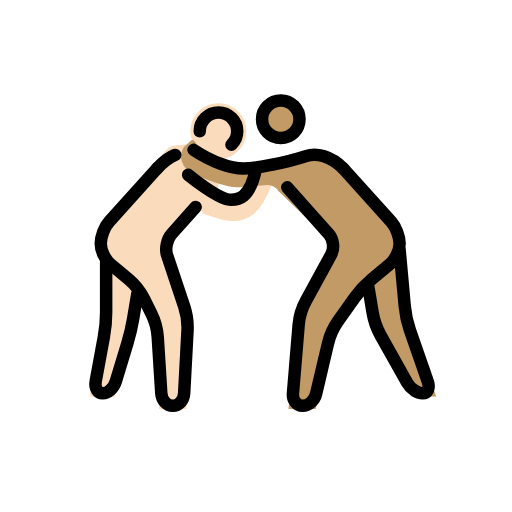
t = 0.00 s
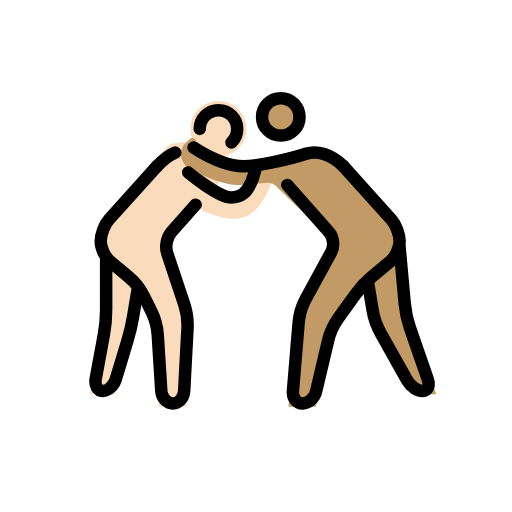
t = 0.48 s
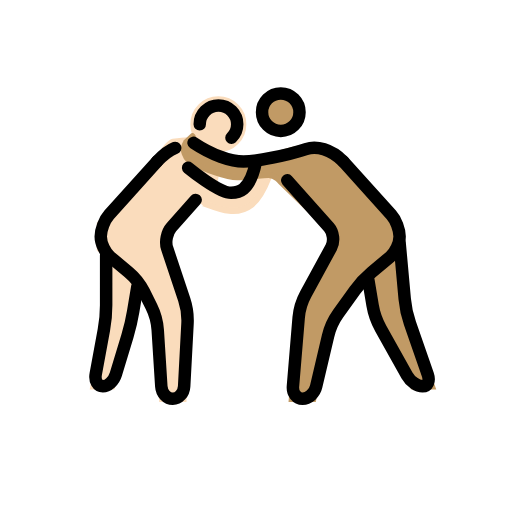
t = 1.43 s
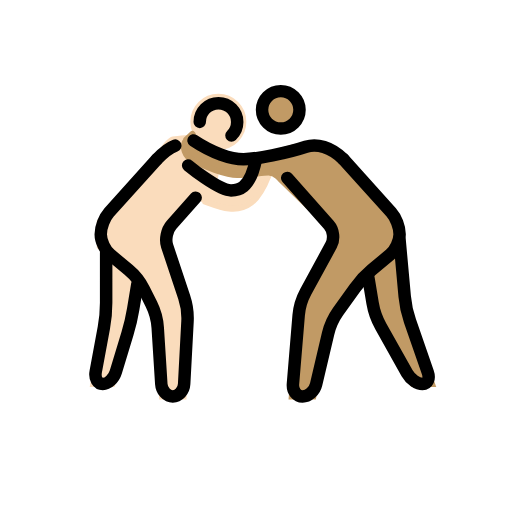
t = 1.90 s
t = 2.38 s: frame unchanged from t = 1.43 s, image omitted
t = 3.33 s: frame unchanged from t = 0.48 s, image omitted

The animated SVG that drew these frames (rendered in a browser with its animation timeline set to each time). Animation: 1 SMIL element (animateTransform=1); one cycle of 3.80 s, repeats indefinitely.

<?xml version='1.0' encoding='utf-8'?>
<svg xmlns="http://www.w3.org/2000/svg" id="emoji" viewBox="-5 -5 82 82" width="200" height="200" role="img">
  <title>OpenMoji: men wrestling: light skin tone, medium skin tone</title><g><g id="color" />
  <g id="skin">
    <g id="skin-a">
      <circle cx="29.9688" cy="16.0156" r="3.9843" fill="#fadcbc" stroke="#fadcbc" />
      <path fill="#fadcbc" stroke="#fadcbc" d="M26.334,28.1523L21.1357,34l4,12l-0.75,14h-3.4238l-0.8262-13l-3.0673-6L11,36v-4l9.0684-10 c0,0,1.8613-3.0283,2.6474-3.1455c1.5625-0.2334,3.2774-0.4585,4.6944,0.1455c0.8212,0.3496,2.2334,2.5366,2.164,4.8545 c-0.0185,0.6309-0.1816,1.2593-0.4521,1.8779c-0.0381,0.0869,2.998,2.2158,4.2978,1.2197 c1.8203-1.3955,3.5791-5.6308,4.8086-5.6308c1.3682,0-0.959,6.0366-2.999,7.6372c-3.1875,2.5005-7.6309-0.8008-8.1045-0.25" />
      <polyline fill="#fadcbc" stroke="#fadcbc" points="12,37 12,47 9.9688,58 12.9688,58 16,48 17,42" />
    </g>
    <g id="skin-b">
      <circle cx="39.9688" cy="14.0938" r="3" fill="#c19a65" stroke="#c19a65" />
      <path fill="#c19a65" stroke="#c19a65" d="M50,22l9,10v4l-6,5l-5,7l-2.8262,12H41.75L43,45l6-11l-9.0312-8.75c0,0-0.7608-1.125-1.9688-1.125 S35.209,24.5,32.9902,24.5c-1.5732,0-5.1328-1.1245-7.7871-2.7866c0,0-1.5986-1.6553-0.0674-3.1011c1.5313-1.4458,0,0,0,0 s1.9883,1.2026,3.4766,1.8877c1.7207,0.792,5.8457,1.792,9.7207,0.7085c0,0,6.5137-2.311,8.292-1.394C48.4033,20.7314,50,22,50,22 z" />
      <polyline fill="#c19a65" stroke="#c19a65" points="59,35 60,46 64.167,58 61.167,58 55,47 54,41" />
    </g>
  </g>
  <g id="line">
    <circle cx="39.9688" cy="14.0938" r="3" fill="none" stroke="#000000" stroke-miterlimit="10" stroke-width="2" />
    <path fill="none" stroke="#000000" stroke-linecap="round" stroke-linejoin="round" stroke-miterlimit="10" stroke-width="2" d="M41,25l6.6709,7.5049c0.7314,0.8222,0.8984,2.2851,0.3711,3.251l-4.084,7.4882c-0.5273,0.9659-1.0332,2.6524-1.124,3.7491 l-0.918,11.0136C41.8252,59.1035,42.5205,60,43.4619,60c0.9414,0,1.918-0.876,2.1699-1.9463l1.9102-8.1074 c0.2519-1.0703,0.9814-2.6787,1.6201-3.5742l2.6758-3.7442c0.6387-0.8955,1.8535-2.2041,2.6982-2.9082l2.9278-2.4394 C58.3086,36.5762,59,35.0996,59,34l0,0c0-1.0996-0.6025-2.6689-1.3379-3.4863L50,22" />
    <path fill="none" stroke="#000000" stroke-linecap="round" stroke-linejoin="round" stroke-miterlimit="10" stroke-width="2" d="M59,35l0.8193,9.0078c0.0996,1.0957,0.4756,2.8428,0.837,3.8818l2.8544,8.2208C63.8721,57.1494,63.4922,58,62.667,58 c-0.8252,0-1.9404-0.7852-2.4785-1.7441l-4.21-7.5118c-0.5381-0.9589-1.1269-2.6318-1.3076-3.7168L54,41" />
    <path fill="none" stroke="#000000" stroke-linecap="round" stroke-linejoin="round" stroke-miterlimit="10" stroke-width="2" d="M50,22c-2-2-4.2988-2.5669-6-2c-3,1-8,2-10,2s-5-1-8-3" />
    <path fill="none" stroke="#000000" stroke-linecap="round" stroke-linejoin="round" stroke-miterlimit="10" stroke-width="2" d="M26.334,28.1523l-3.8692,4.3526c-0.7314,0.8222-1.0449,2.3486-0.6962,3.3926l2.7343,8.205 c0.3487,1.044,0.585,2.7959,0.5254,3.8946l-0.5351,10.0058C24.4336,59.1016,23.6152,60,22.6738,60 c-0.9414,0-1.7685-0.8984-1.8388-1.9961l-0.5723-9.0078c-0.0703-1.0977-0.5293-2.8008-1.0215-3.7852l-1.2109-2.4218 c-0.4922-0.9844-1.586-2.3653-2.4307-3.0694l-2.9277-2.4394c-0.8448-0.7041-1.5362-2.1807-1.5362-3.2803l0,0 c0-1.0996,0.6026-2.6689,1.3379-3.4863L20.1357,22" />
    <path fill="none" stroke="#000000" stroke-linecap="round" stroke-linejoin="round" stroke-miterlimit="10" stroke-width="2" d="M12,37v8c0,1.0996-0.1631,2.8848-0.3633,3.9668l-1.3047,7.0664C10.1318,57.1152,10.6436,58,11.4688,58 c0.8251,0,1.7607-0.8613,2.08-1.9141l1.8711-6.1718c0.3194-1.0528,0.7285-2.8018,0.9092-3.8868L17,42" />
    <path fill="none" stroke="#000000" stroke-linecap="round" stroke-linejoin="round" stroke-miterlimit="10" stroke-width="2" d="M23.0674,19.8145c-0.8418,0.3173-1.7901,0.9892-2.9317,2.1855" />
    <path fill="none" stroke="#000000" stroke-linecap="round" stroke-miterlimit="10" stroke-width="2" d="M25.1357,23 c0,0,4.8643,4,6.8643,4c1,0,3,0,4-5" />
    <path fill="none" stroke="#000000" stroke-linecap="round" stroke-miterlimit="10" stroke-width="2" d="M32.0703,18.1875 c0.5674-0.5459,0.9199-1.313,0.9199-2.1616c0-1.6563-1.3437-3-3-3c-1.6543,0-3,1.3437-3,3" />
  </g>
<animateTransform attributeName="transform" type="translate" values="0 0;0 -1.5;0 0" dur="3.8s" repeatCount="indefinite" /></g></svg>
